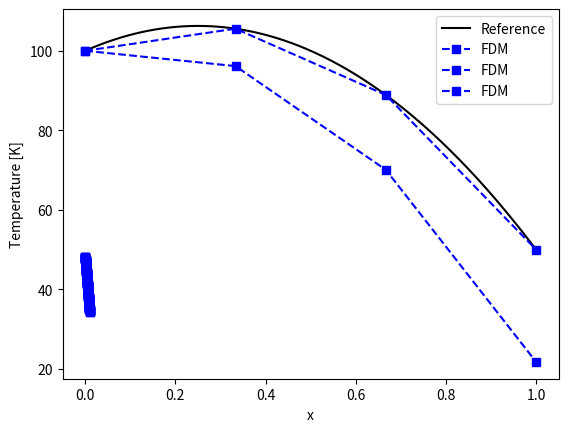
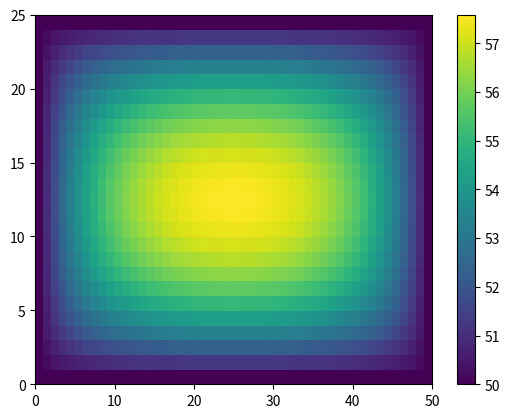

Python code for these plots, in order:
# -*- coding: utf-8 -*-
"""FDM_introduction.ipynb

Automatically generated by Colaboratory.

Original file is located at
    https://colab.research.google.com/<link-removed>

FDM - 1D - Dirichlet boundary conditions in both sides
"""

import numpy as np
import matplotlib.pyplot as plt

# Input data
L = 1
s = 20
k = 0.1
T1bar = 100
T2bar = 50

# Discretization
N = 4
x = np.linspace(0, L, N)
h = x[1] - x[0]

# Assembly of matrices and vector
A = np.diag(np.ones(N) * 2)
A = A + np.diag(np.ones(N-1) * (-1), 1)
A = A + np.diag(np.ones(N-1) * (-1), -1)
b = (s * h**2.0/k) * np.ones(N)

# Boundary conditions
A[0, :] = 0
A[0, 0] = 1
b[0] = T1bar

A[N-1, :] = 0
A[N-1, N-1] = 1
b[N-1] = T2bar

# Solving
T = np.linalg.solve(A, b)

# Reference solution
xref = np.linspace(0, L, 200)
Tref = -s*xref**2/(2*k) + (T2bar - T1bar) * xref / L + s * L * xref / (2 * k) + T1bar

# Plotting the solution
plt.plot(xref, Tref, '-k', label='Reference')
plt.plot(x, T, '--sb', label='FDM')
plt.xlabel('x')
plt.ylabel('Temperature [K]')
plt.legend()
plt.show()

"""FDM - 1D - Convection in x = L"""

import numpy as np
import matplotlib.pyplot as plt

# Input data
L = 1
s = 20
k = 0.1
T1bar = 100
hc = 10
Tinf = 20

# Discretization
N = 4
x = np.linspace(0, L, N)
h = x[1] - x[0]

# Assembly of matrices and vector
A = np.diag(np.ones(N) * 2)
A = A + np.diag(np.ones(N-1) * (-1), 1)
A = A + np.diag(np.ones(N-1) * (-1), -1)
b = (s * h**2.0/k) * np.ones(N)

# Boundary conditions
# T(x = 0) = T1bar
A[0, :] = 0
A[0, 0] = 1
b[0] = T1bar

# -k * dTdx(x = L) = hc * (T(x=L) - Tinf)
A[N-1, N-2] += -1
A[N-1, N-1] += 2 * hc * h / k
b[N-1] += 2 * hc * h * Tinf / k

# Solving
T = np.linalg.solve(A, b)

# Plotting the solution
plt.plot(x, T, '--sb', label='FDM')
plt.xlabel('x')
plt.ylabel('Temperature [K]')
plt.legend()
plt.show()

"""FDM - 1D - Gaussiana"""

import numpy as np
import matplotlib.pyplot as plt

# Input data
L = 10e-3
s0 = 1e6
sigma = 1e-7
k = 0.2
hc = 30
Tinf = 25

# Discretization
N = 200
x = np.linspace(0, L, N)
h = x[1] - x[0]

# Assembly of matrices and vector
A = np.diag(np.ones(N) * 2)
A = A + np.diag(np.ones(N-1) * (-1), 1)
A = A + np.diag(np.ones(N-1) * (-1), -1)
s = lambda x: s0 * np.exp(-x**2 / sigma)
b = s(x) * h**2.0/k

# Boundary conditions
# q(x = 0) = 0 - Adiabatic
A[0, 1] += -1

# -k * dTdx(x = L) = hc * (T(x=L) - Tinf)
A[N-1, N-2] += -1
A[N-1, N-1] += 2 * hc * h / k
b[N-1] += 2 * hc * h * Tinf / k

# Solving
T = np.linalg.solve(A, b)

# Plotting the solution
plt.plot(x, T, '--sb', label='FDM')
plt.xlabel('x')
plt.ylabel('Temperature [K]')
plt.legend()
plt.show()

"""FDM - 2D"""

import numpy as np
import matplotlib.pyplot as plt

# Input data
Lx = 2
Ly = 1
k = 0.3
s = 20
Tbar = 50

# Discretization
Nx = 50
Ny = 25
x = np.linspace(0, Lx, Nx)
y = np.linspace(0, Ly, Ny)
hx = x[1] - x[0]
hy = y[1] - y[0]
[xg, yg] = np.meshgrid(x, y)
x = xg.flatten()
y = yg.flatten()

# regions
region_B = np.arange(0, Nx, 1)
region_R = np.arange(Nx - 1, Nx * Ny, Nx)
region_T = np.arange(Nx * (Ny - 1), Nx * Ny)
region_L = np.arange(0, Nx * (Ny - 1) + 1, Nx)

'''
plt.plot(x[region_B], y[region_B], 'sb', label='Bottom')
plt.plot(x[region_R], y[region_R], 'sr', label='Right')
plt.plot(x[region_T], y[region_T], 'sg', label='Top')
plt.plot(x[region_L], y[region_L], 'sm', label='Left')
plt.plot(x, y, '.k')
plt.legend()
for i, (xi, yi) in enumerate(zip(x, y)):
    plt.text(xi, yi, ' ' + str(i))
plt.show()
'''

# Assembly of matrices and vectors
A = np.zeros((Nx * Ny, Nx * Ny))
b = np.zeros(Nx * Ny)

for i in range(Nx * Ny):
    if i in region_B:
        A[i, i] = 1
        b[i] = Tbar
    elif i in region_R:
        A[i, i] = 1
        b[i] = Tbar
    elif i in region_T:
        A[i, i] = 1
        b[i] = Tbar
    elif i in region_L:
        A[i, i] = 1
        b[i] = Tbar
    else:
        A[i, i - Nx] = -1 / hy**2
        A[i, i - 1] = -1 / hx**2
        A[i, i] = 2 / hx**2 + 2 / hy**2
        A[i, i + 1] = -1 / hx**2
        A[i, i + Nx] = -1 / hy**2
        b[i] = s / k

# Solving
T = np.linalg.solve(A, b)
Tmatrix = T.reshape((Ny, Nx))

# Plotting
plt.figure()
plt.pcolor(Tmatrix)
plt.colorbar()

# Matrix sparsity
f = np.sum(np.abs(A) > np.finfo(float).eps) / (Nx * Ny)**2
print(f)